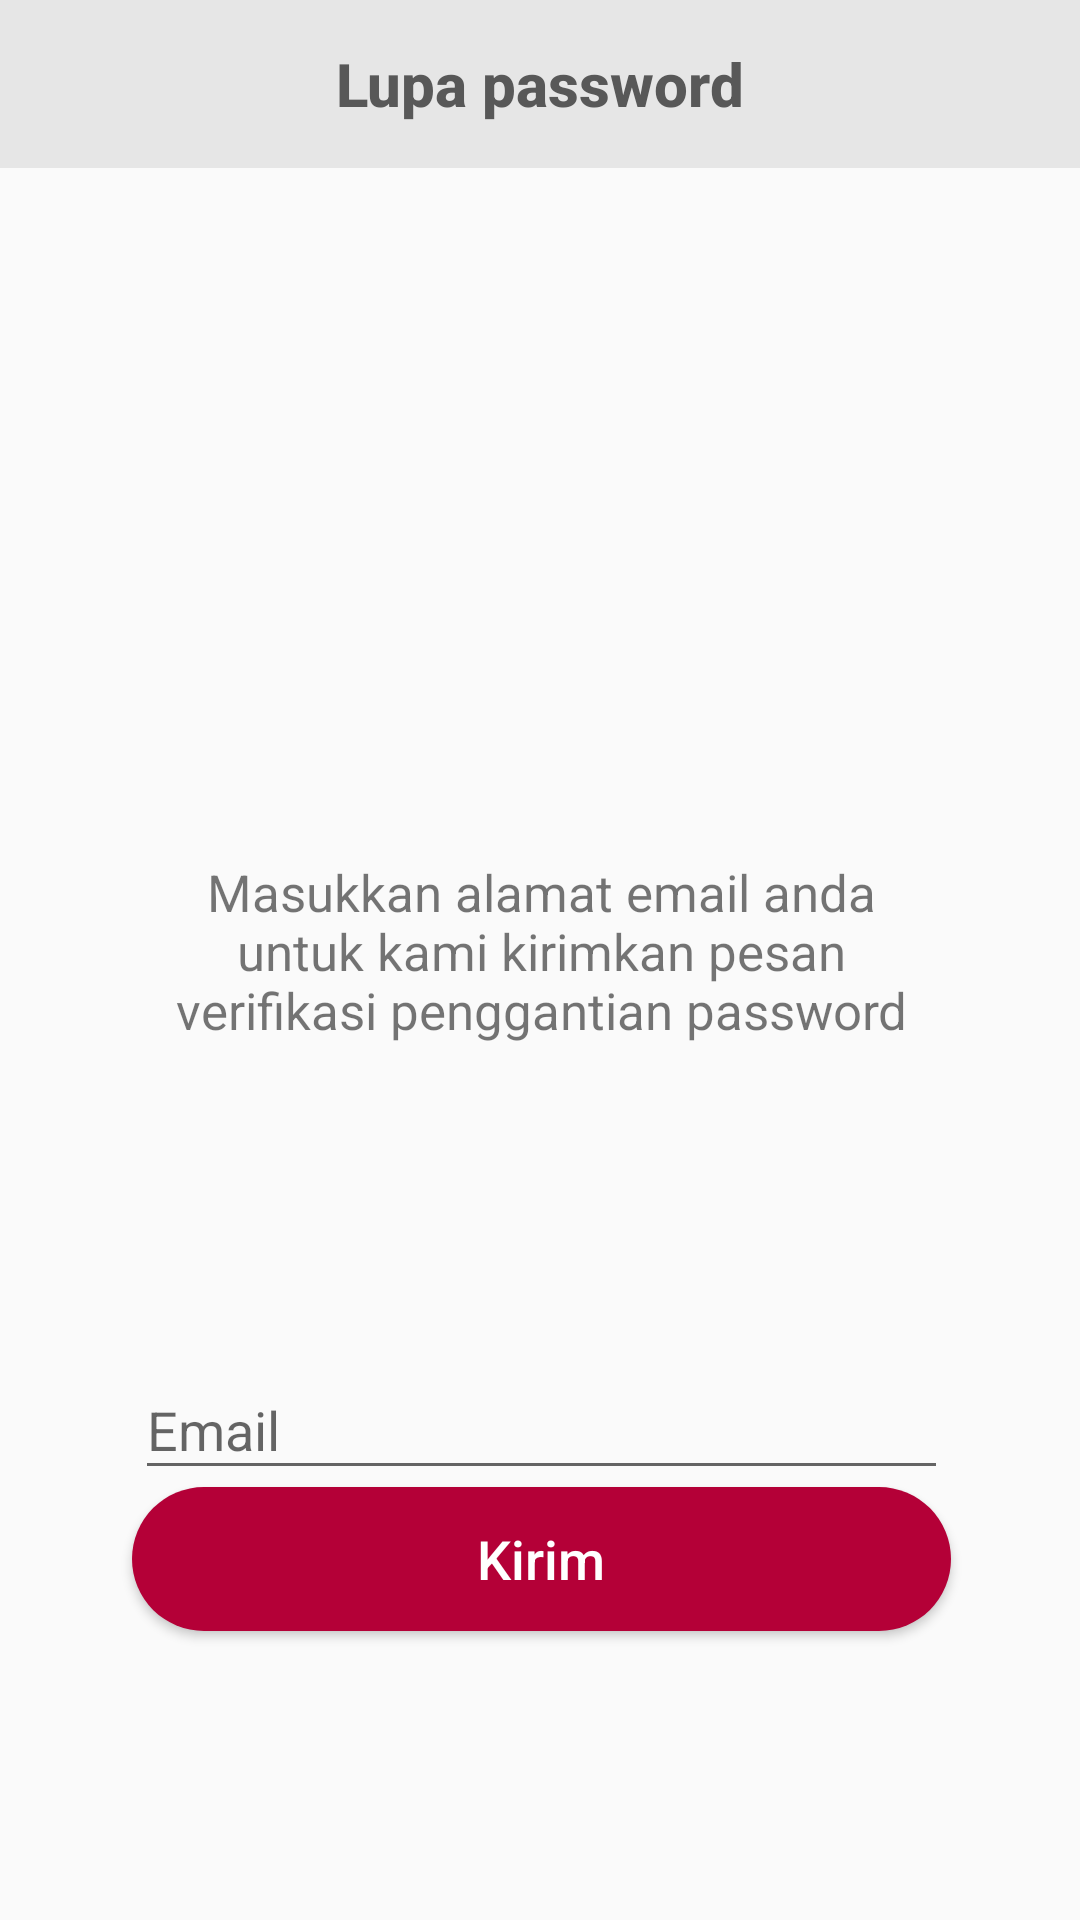

Layout XML and referenced resources for this Android screen:
<!-- AndroidManifest.xml: application theme AppTheme -->
<!-- res/layout/activity_lupa_password.xml -->
<?xml version="1.0" encoding="utf-8"?>
<android.support.constraint.ConstraintLayout xmlns:android="http://schemas.android.com/apk/res/android"
    xmlns:app="http://schemas.android.com/apk/res-auto"
    android:layout_width="match_parent"
    android:layout_height="match_parent"
    xmlns:tools="http://schemas.android.com/tools"
    tools:context=".ForgetPasswordActivity">

    <android.support.v7.widget.Toolbar
        android:id="@+id/toolbar"
        android:layout_width="match_parent"
        android:layout_height="?attr/actionBarSize"
        android:background="@color/colorbottom">

        <TextView
            android:id="@+id/toolbar_title"
            android:layout_width="wrap_content"
            android:layout_height="wrap_content"
            style="@style/TextAppearance.AppCompat.Widget.ActionBar.Title"
            android:layout_gravity="center"
            android:text="Lupa password"
            android:textColor="@color/colorAbuGelap"
            android:textStyle="bold"/>

    </android.support.v7.widget.Toolbar>

    <ImageView
        android:id="@+id/imageView5"
        android:layout_width="194dp"
        android:layout_height="180dp"
        android:layout_marginBottom="8dp"
        android:layout_marginEnd="8dp"
        android:layout_marginStart="8dp"
        android:layout_marginTop="8dp"
        app:layout_constraintBottom_toBottomOf="parent"
        app:layout_constraintEnd_toEndOf="parent"
        app:layout_constraintStart_toStartOf="parent"
        app:layout_constraintTop_toBottomOf="@+id/toolbar"
        app:layout_constraintVertical_bias="0.088"
        app:srcCompat="@mipmap/ic_mail" />

    <TextView
        android:id="@+id/textView4"
        android:layout_width="269dp"
        android:layout_height="0dp"
        android:layout_marginBottom="208dp"
        android:layout_marginEnd="8dp"
        android:layout_marginStart="8dp"
        android:layout_marginTop="8dp"
        android:text="@string/textlupa"
        android:textAlignment="center"
        android:textSize="17dp"
        app:layout_constraintBottom_toBottomOf="parent"
        app:layout_constraintEnd_toEndOf="parent"
        app:layout_constraintHorizontal_bias="0.505"
        app:layout_constraintStart_toStartOf="parent"
        app:layout_constraintTop_toBottomOf="@+id/imageView5" />

    <android.support.design.widget.TextInputLayout
        android:id="@+id/forget_emaill"
        android:layout_width="271dp"
        android:layout_height="wrap_content"
        android:layout_marginBottom="136dp"
        android:layout_marginEnd="8dp"
        android:layout_marginStart="8dp"
        android:layout_marginTop="8dp"
        app:layout_constraintBottom_toBottomOf="parent"
        app:layout_constraintEnd_toEndOf="parent"
        app:layout_constraintHorizontal_bias="0.505"
        app:layout_constraintStart_toStartOf="parent"
        app:layout_constraintTop_toTopOf="@+id/textView4"
        app:layout_constraintVertical_bias="0.953">

        <EditText
            android:id="@+id/forget_input_email"
            android:layout_width="match_parent"
            android:layout_height="wrap_content"
            android:layout_marginTop="10dp"
            android:drawablePadding="20dp"
            android:ems="10"
            android:hint="Email"
            android:maxLines="1" />
    </android.support.design.widget.TextInputLayout>

    <Button
        android:id="@+id/button"
        android:layout_width="273dp"
        android:layout_height="wrap_content"
        android:layout_marginBottom="8dp"
        android:layout_marginEnd="8dp"
        android:layout_marginStart="8dp"
        android:layout_marginTop="8dp"
        android:background="@drawable/button_register_login"
        android:text="Kirim"
        android:textAllCaps="false"
        android:textColor="#ffffff"
        android:textSize="18dp"
        app:layout_constraintBottom_toBottomOf="parent"
        app:layout_constraintEnd_toEndOf="parent"
        app:layout_constraintHorizontal_bias="0.505"
        app:layout_constraintStart_toStartOf="parent"
        app:layout_constraintTop_toTopOf="@+id/textView4"
        app:layout_constraintVertical_bias="0.695" />

</android.support.constraint.ConstraintLayout>
<!-- resources referenced by this layout -->
<resources>
  <color name="colorAbuGelap">#585858</color>
  <color name="colorbottom">#e6e6e6</color>
  <!-- drawable button_register_login (drawable) -->
  <?xml version="1.0" encoding="utf-8"?>
  <shape
      xmlns:android="http://schemas.android.com/apk/res/android"
      android:shape="rectangle">
      <corners
          android:radius="25dp"/>
      <solid android:color="@color/colorTracki"/>
  </shape>
  <!-- mipmap ic_mail: png bitmap (mipmap-hdpi, 717 bytes) -->
  <string name="textlupa">Masukkan alamat email anda untuk kami kirimkan pesan verifikasi penggantian password</string>
  <style name="AppTheme" parent="Theme.AppCompat.Light.DarkActionBar">
          
          <item name="colorPrimary">@color/colorTracki</item>
          <item name="colorPrimaryDark">@color/colorPrimaryDark</item>
          <item name="colorAccent">@color/colorAccent</item>
          <item name="android:actionOverflowButtonStyle">@style/BaseButtonOverflow</item>
      </style>
  <color name="colorTracki">#B40037</color>
  <color name="colorPrimaryDark">#1C1C1C</color>
  <color name="colorAccent">#ffc445</color>
  <style name="BaseButtonOverflow" parent="Widget.AppCompat.ActionButton.Overflow">
          <item name="android:src"> @drawable/ic_more_vert_black_24dp</item>
          <item name="android:color">@color/colorWhite</item>
      </style>
  <!-- drawable ic_more_vert_black_24dp (drawable) -->
  <vector
      android:height="24dp"
      android:tint="#FFFFFF"
      android:viewportHeight="24.0"
      android:viewportWidth="24.0"
      android:width="24dp"
      xmlns:android="http://schemas.android.com/apk/res/android">
  
      <path
          android:fillColor="#FFFFFF"
          android:pathData="M12,8c1.1,0 2,-0.9 2,-2s-0.9,-2 -2,-2 -2,0.9 -2,2 0.9,2 2,2zM12,10c-1.1,0 -2,0.9 -2,2s0.9,2 2,2 2,-0.9 2,-2 -0.9,-2 -2,-2zM12,16c-1.1,0 -2,0.9 -2,2s0.9,2 2,2 2,-0.9 2,-2 -0.9,-2 -2,-2z"/>
  </vector>
  <color name="colorWhite">#ffffff</color>
</resources>
